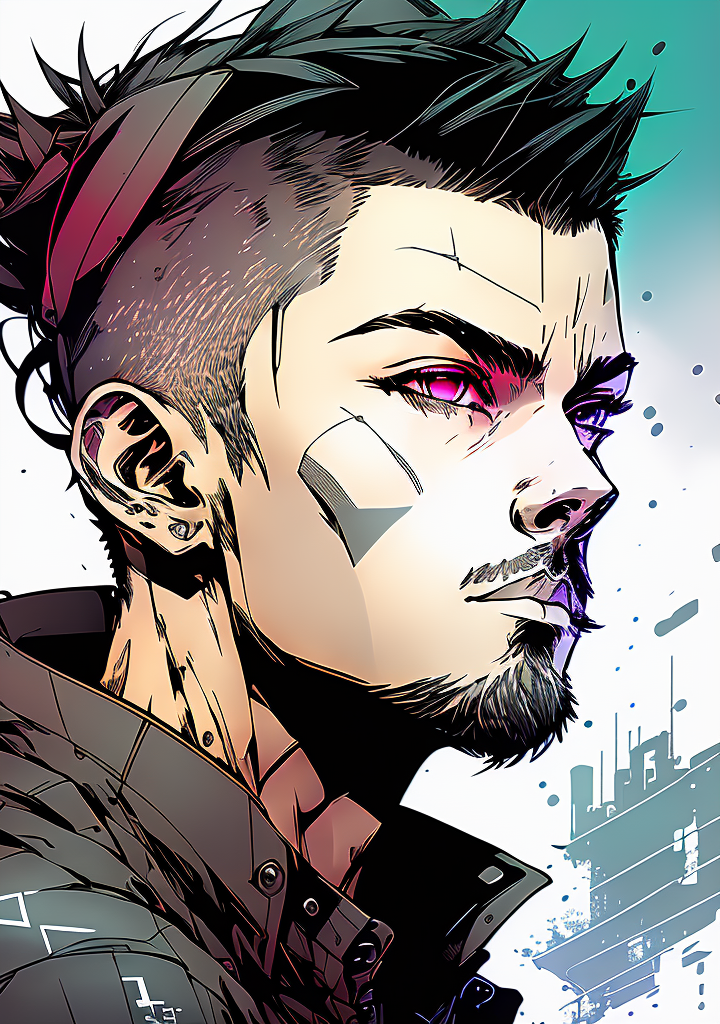
Generation parameters embedded in this image by AUTOMATIC1111 Stable Diffusion web UI or a fork of it (Forge, ...) (PNG 'parameters' text chunk):
nvinpunk, soldier, general, gray buzzcut, eye patch, grizzly look
Negative prompt: ((((ugly)))), (((duplicate))), ((morbid)), ((mutilated)), out of frame, extra fingers, mutated hands, ((poorly drawn hands)), ((poorly drawn face)), (((mutation))), (((deformed))), ((ugly)), blurry, ((bad anatomy)), (((bad proportions))), ((extra limbs)), cloned face, (((disfigured))), out of frame, ugly, extra limbs, (bad anatomy), gross proportions, (malformed limbs), ((missing arms)), ((missing legs)), (((extra arms))), (((extra legs))), mutated hands, (fused fingers), (too many fingers), (((long neck)))

Steps: 70, Sampler: DPM++ 2M Karras, CFG scale: 7, Seed: 1155016226, Size: 360x512, Model hash: 2182245415, Model: inkpunkDiffusion_v2, Denoising strength: 0.7, Hires upscale: 2, Hires upscaler: Latent